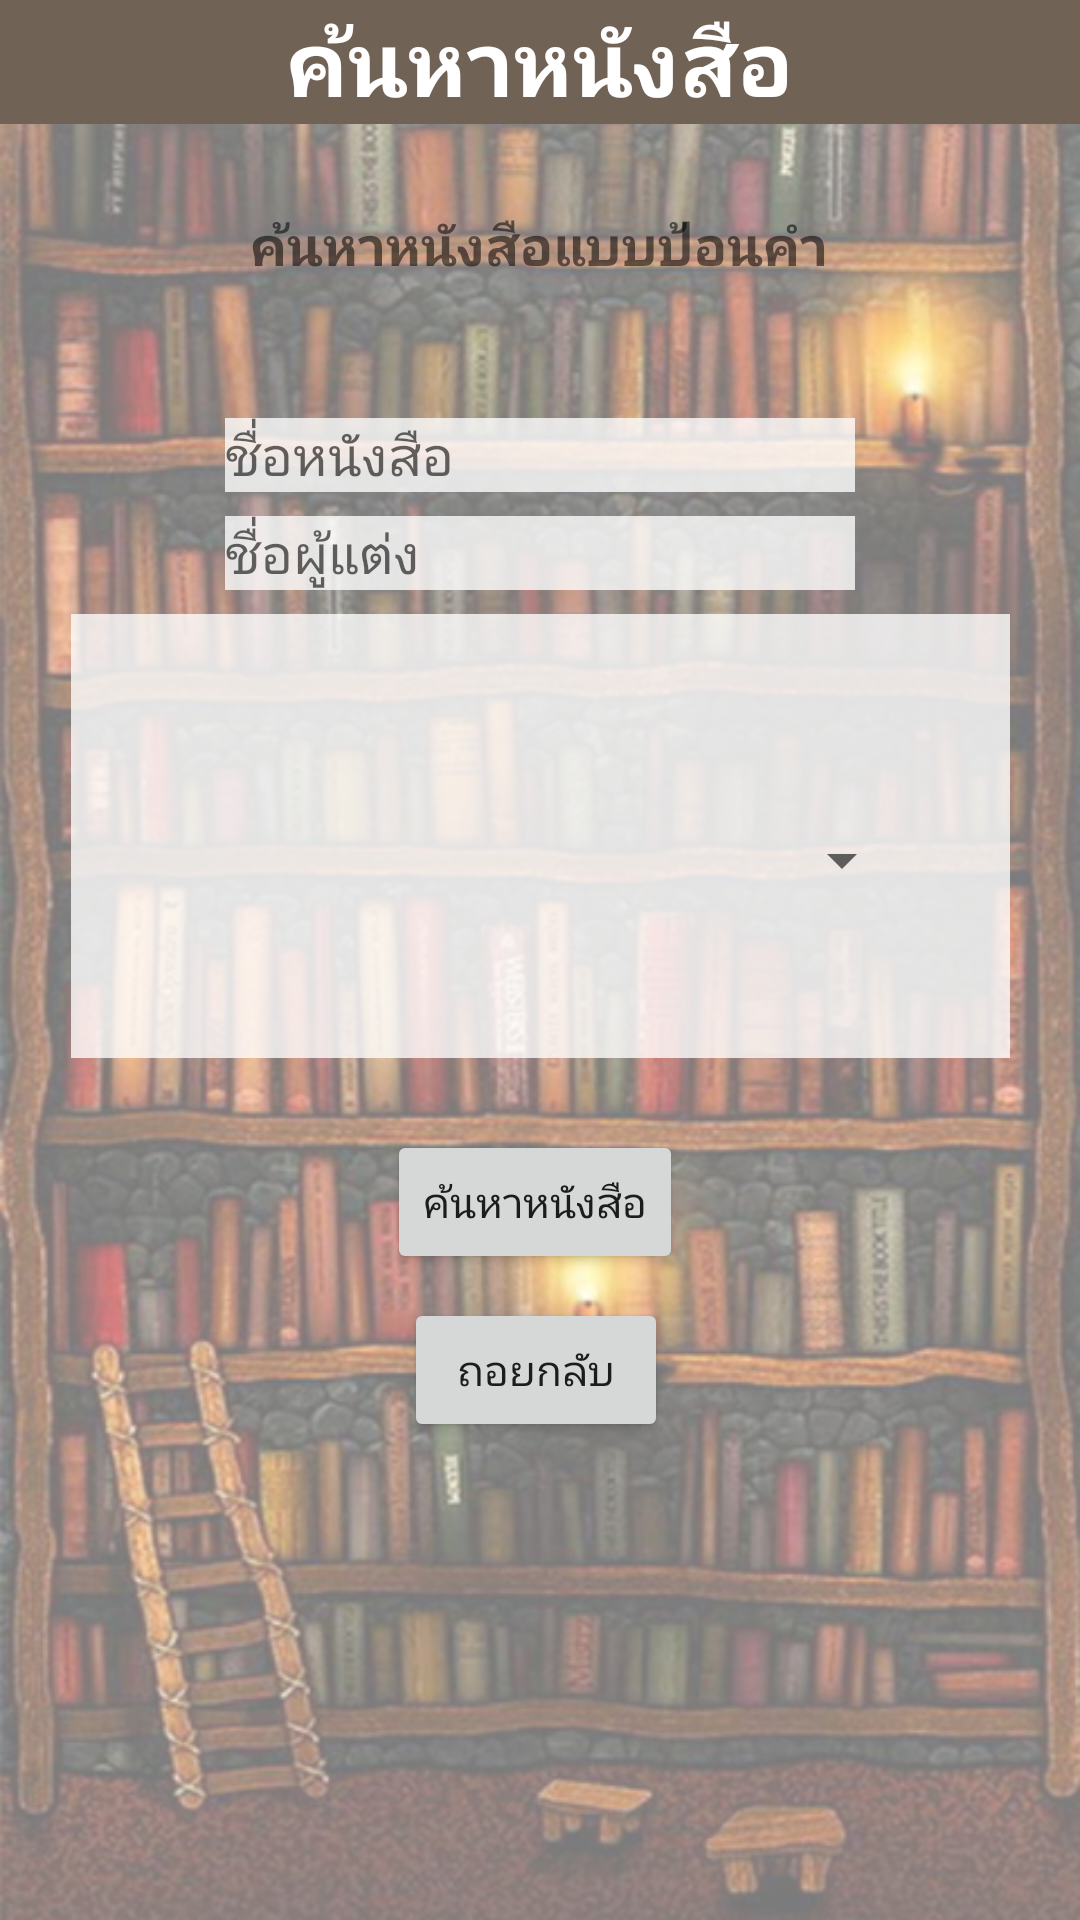

Produce the Android XML layout that renders to this screen, including the resource entries it uses.
<!-- AndroidManifest.xml: application theme AppTheme -->
<!-- res/layout/activity_search_book.xml -->
<?xml version="1.0" encoding="utf-8"?>
<android.support.constraint.ConstraintLayout xmlns:android="http://schemas.android.com/apk/res/android"
    xmlns:app="http://schemas.android.com/apk/res-auto"
    xmlns:tools="http://schemas.android.com/tools"
    android:layout_width="match_parent"
    android:layout_height="match_parent"
    android:background="@drawable/book"
    tools:context=".SearchBook">

    <LinearLayout xmlns:android="http://schemas.android.com/apk/res/android"
        android:id="@+id/Dropdown"
        android:layout_width="wrap_content"
        android:layout_height="wrap_content"
        android:layout_marginTop="8dp"
        android:background="#c8ffffff"
        android:orientation="vertical"
        android:padding="32dp"
        app:layout_constraintEnd_toEndOf="@+id/editText_AuthorName"
        app:layout_constraintStart_toStartOf="@+id/editText_AuthorName"
        app:layout_constraintTop_toBottomOf="@+id/editText_AuthorName">

        <Spinner
            android:id="@+id/Dropdown_status"
            android:layout_width="249dp"
            android:layout_height="68dp"
            android:layout_marginTop="16dp">

        </Spinner>

    </LinearLayout>

    <TextView
        android:id="@+id/textView_Search"
        android:layout_width="0dp"
        android:layout_height="wrap_content"
        android:background="#706255"
        android:gravity="center"
        android:text="ค้นหาหนังสือ"
        android:textColor="#ffffff"
        android:textSize="30sp"
        android:textStyle="bold"
        app:layout_constraintBottom_toBottomOf="parent"
        app:layout_constraintEnd_toEndOf="parent"
        app:layout_constraintHorizontal_bias="0.0"
        app:layout_constraintStart_toStartOf="parent"
        app:layout_constraintTop_toTopOf="parent"
        app:layout_constraintVertical_bias="0.0" />

    <TextView
        android:id="@+id/textView3"
        android:layout_width="wrap_content"
        android:layout_height="38dp"
        android:layout_marginStart="8dp"
        android:layout_marginLeft="8dp"
        android:layout_marginTop="28dp"
        android:layout_marginEnd="8dp"
        android:layout_marginRight="8dp"
        android:text="ค้นหาหนังสือแบบป้อนคำ"
        android:textSize="18sp"
        android:textStyle="bold"
        app:layout_constraintEnd_toEndOf="parent"
        app:layout_constraintHorizontal_bias="0.497"
        app:layout_constraintStart_toStartOf="parent"
        app:layout_constraintTop_toBottomOf="@+id/textView_Search" />

    <EditText
        android:id="@+id/editText_BookName"
        android:layout_width="wrap_content"
        android:layout_height="wrap_content"
        android:layout_marginTop="32dp"
        android:background="#c8ffffff"
        android:ems="10"
        android:hint="ชื่อหนังสือ"
        android:inputType="textPersonName"
        app:layout_constraintEnd_toEndOf="@+id/textView3"
        app:layout_constraintHorizontal_bias="0.483"
        app:layout_constraintStart_toStartOf="@+id/textView3"
        app:layout_constraintTop_toBottomOf="@+id/textView3" />

    <EditText
        android:id="@+id/editText_AuthorName"
        android:layout_width="wrap_content"
        android:layout_height="wrap_content"
        android:layout_marginTop="8dp"
        android:background="#c8ffffff"
        android:ems="10"
        android:hint="ชื่อผู้แต่ง"
        android:inputType="textPersonName"
        app:layout_constraintEnd_toEndOf="@+id/editText_BookName"
        app:layout_constraintStart_toStartOf="@+id/editText_BookName"
        app:layout_constraintTop_toBottomOf="@+id/editText_BookName" />

    <Button
        android:id="@+id/SearchButton_Search"
        android:layout_width="wrap_content"
        android:layout_height="wrap_content"
        android:layout_marginTop="24dp"
        android:text="ค้นหาหนังสือ"
        app:layout_constraintEnd_toEndOf="@+id/Dropdown"
        app:layout_constraintHorizontal_bias="0.491"
        app:layout_constraintStart_toStartOf="@+id/Dropdown"
        app:layout_constraintTop_toBottomOf="@+id/Dropdown" />

    <Button
        android:id="@+id/back_to_home"
        android:layout_width="wrap_content"
        android:layout_height="wrap_content"
        android:layout_marginTop="8dp"
        android:text="ถอยกลับ"
        app:layout_constraintEnd_toEndOf="@+id/SearchButton_Search"
        app:layout_constraintHorizontal_bias="0.545"
        app:layout_constraintStart_toStartOf="@+id/SearchButton_Search"
        app:layout_constraintTop_toBottomOf="@+id/SearchButton_Search" />

</android.support.constraint.ConstraintLayout>
<!-- resources referenced by this layout -->
<resources>
  <!-- drawable book: jpg bitmap (drawable, 267410 bytes) -->
  <style name="AppTheme" parent="Theme.AppCompat.Light.DarkActionBar">
          
          <item name="colorPrimary">@color/colorPrimary</item>
          <item name="colorPrimaryDark">@color/colorPrimaryDark</item>
          <item name="colorAccent">@color/colorAccent</item>
      </style>
  <!-- not gathered from this repository: default colours our renderer supplied (Android Studio template values) -->
  <color name="colorPrimary">#FF6200EE</color>
  <color name="colorPrimaryDark">#FF3700B3</color>
  <color name="colorAccent">#FF03DAC5</color>
</resources>
